Labelled photos from "for_image", an image-classification folder in shaaleissa/plants_classification_preprocessing. The possible labels are: Alstonia Scholaris diseased, Alstonia Scholaris healthy, Arjun diseased, Arjun healthy, Bael diseased, Basil healthy, Chinar diseased, Chinar healthy, Guava diseased, Guava healthy, Jamun diseased, Jamun healthy, Jatropha diseased, Jatropha healthy, Lemon diseased, Lemon healthy, Mango diseased, Mango healthy, Pomegranate diseased, Pomegranate healthy, Pongamia Pinnata diseased, Pongamia Pinnata healthy.

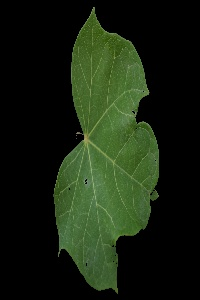
Label: Jatropha healthy

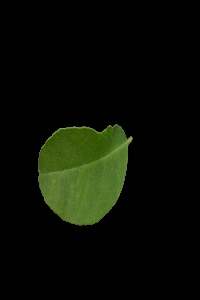
Label: Lemon healthy

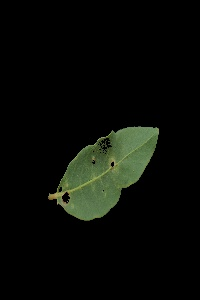
Label: Arjun diseased

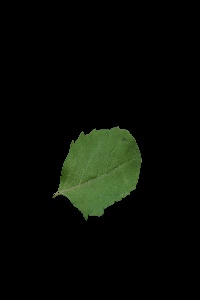
Label: Basil healthy

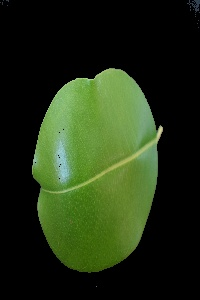
Label: Jamun healthy

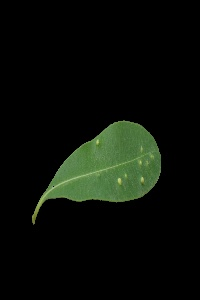
Label: Alstonia Scholaris diseased
